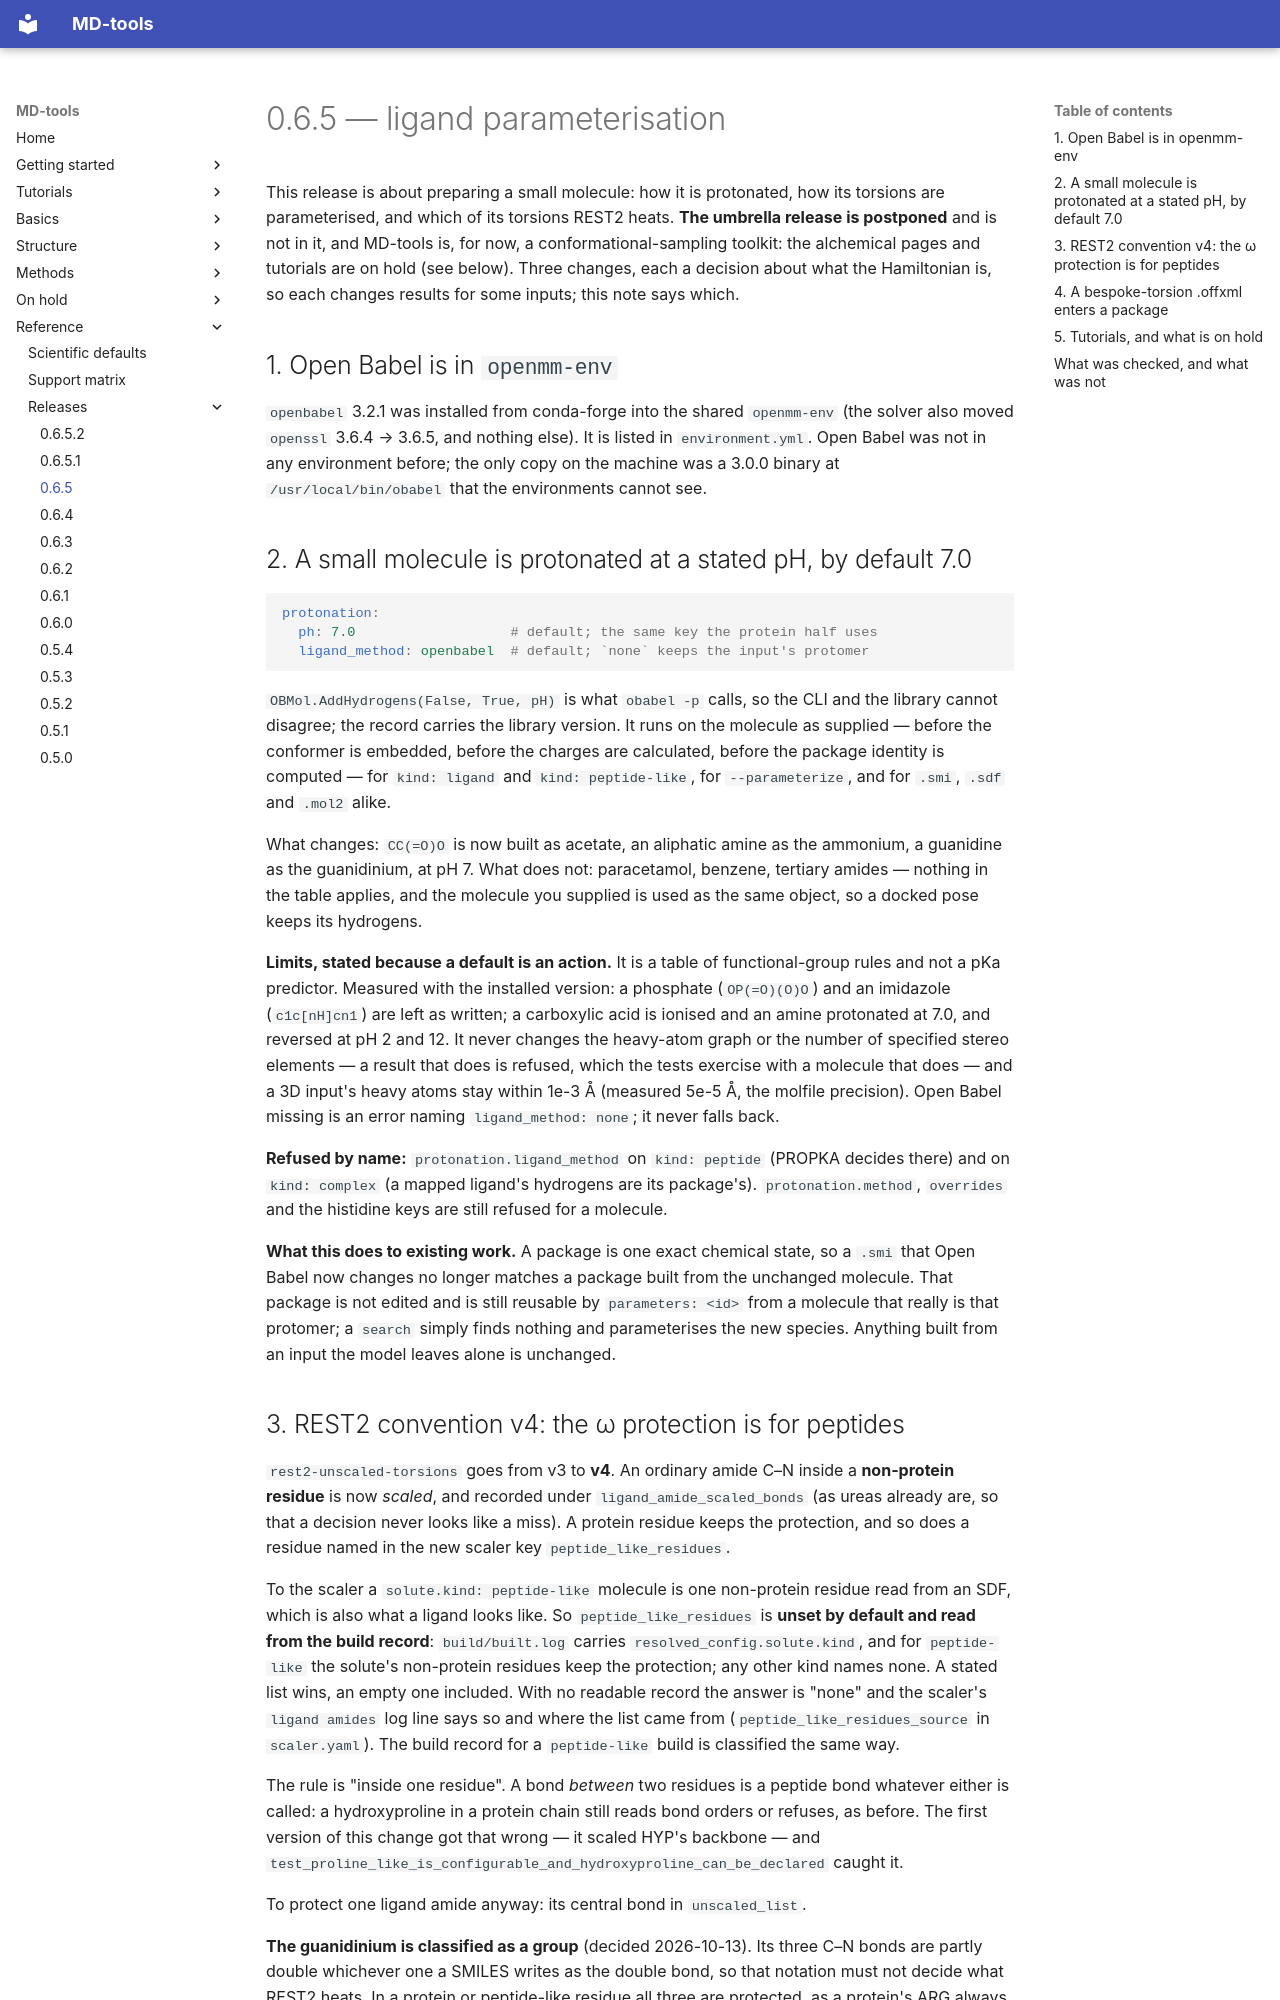

repository: csy0000/MD-tools · page: release-notes/v0.6.5/index.html · generator: mkdocs

# 0.6.5 — ligand parameterisation

This release is about preparing a small molecule: how it is protonated, how its torsions are
parameterised, and which of its torsions REST2 heats. **The umbrella release is postponed** and is
not in it, and MD-tools is, for now, a conformational-sampling toolkit: the alchemical pages and
tutorials are on hold (see below). Three changes, each a decision about what the Hamiltonian is, so
each changes results for some inputs; this note says which.

## 1. Open Babel is in `openmm-env`

`openbabel` 3.2.1 was installed from conda-forge into the shared `openmm-env` (the solver also moved
`openssl` 3.6.4 → 3.6.5, and nothing else). It is listed in `environment.yml`. Open Babel was not in
any environment before; the only copy on the machine was a 3.0.0 binary at `/usr/local/bin/obabel`
that the environments cannot see.

## 2. A small molecule is protonated at a stated pH, by default 7.0

```yaml
protonation:
  ph: 7.0                   # default; the same key the protein half uses
  ligand_method: openbabel  # default; `none` keeps the input's protomer
```

`OBMol.AddHydrogens(False, True, pH)` is what `obabel -p` calls, so the CLI and the library cannot
disagree; the record carries the library version. It runs on the molecule as supplied — before the
conformer is embedded, before the charges are calculated, before the package identity is computed —
for `kind: ligand` and `kind: peptide-like`, for `--parameterize`, and for `.smi`, `.sdf` and
`.mol2` alike.

What changes: `CC(=O)O` is now built as acetate, an aliphatic amine as the ammonium, a guanidine as
the guanidinium, at pH 7. What does not: paracetamol, benzene, tertiary amides — nothing in the
table applies, and the molecule you supplied is used as the same object, so a docked pose keeps its
hydrogens.

**Limits, stated because a default is an action.** It is a table of functional-group rules and not
a pKa predictor. Measured with the installed version: a phosphate (`OP(=O)(O)O`) and an imidazole
(`c1c[nH]cn1`) are left as written; a carboxylic acid is ionised and an amine protonated at 7.0, and
reversed at pH 2 and 12. It never changes the heavy-atom graph or the number of specified stereo
elements — a result that does is refused, which the tests exercise with a molecule that does — and
a 3D input's heavy atoms stay within 1e-3 Å (measured 5e-5 Å, the molfile precision). Open Babel
missing is an error naming `ligand_method: none`; it never falls back.

**Refused by name:** `protonation.ligand_method` on `kind: peptide` (PROPKA decides there) and on
`kind: complex` (a mapped ligand's hydrogens are its package's). `protonation.method`, `overrides`
and the histidine keys are still refused for a molecule.

**What this does to existing work.** A package is one exact chemical state, so a `.smi` that Open
Babel now changes no longer matches a package built from the unchanged molecule. That package is
not edited and is still reusable by `parameters: <id>` from a molecule that really is that protomer;
a `search` simply finds nothing and parameterises the new species. Anything built from an input the
model leaves alone is unchanged.
